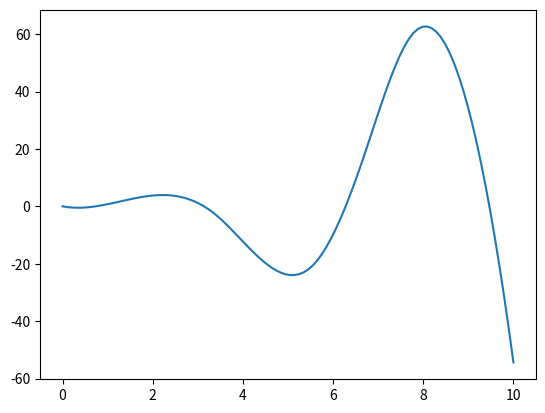

The matplotlib source for this figure:
# -*- coding: utf-8 -*-
"""
Created on Sat May 28 16:25:27 2022

[redacted]
"""

import numpy as np
from matplotlib import pyplot as plt
from scipy.interpolate import interp1d

x = np.linspace(0, 10, 10)
y = x**2 * np.sin(x)
#plt.scatter(x, y)

f = interp1d(x, y, kind="cubic")
x_dense = np.linspace(0, 10, 100)
y_dense = f(x_dense)

plt.plot(x_dense, y_dense)
plt.show()